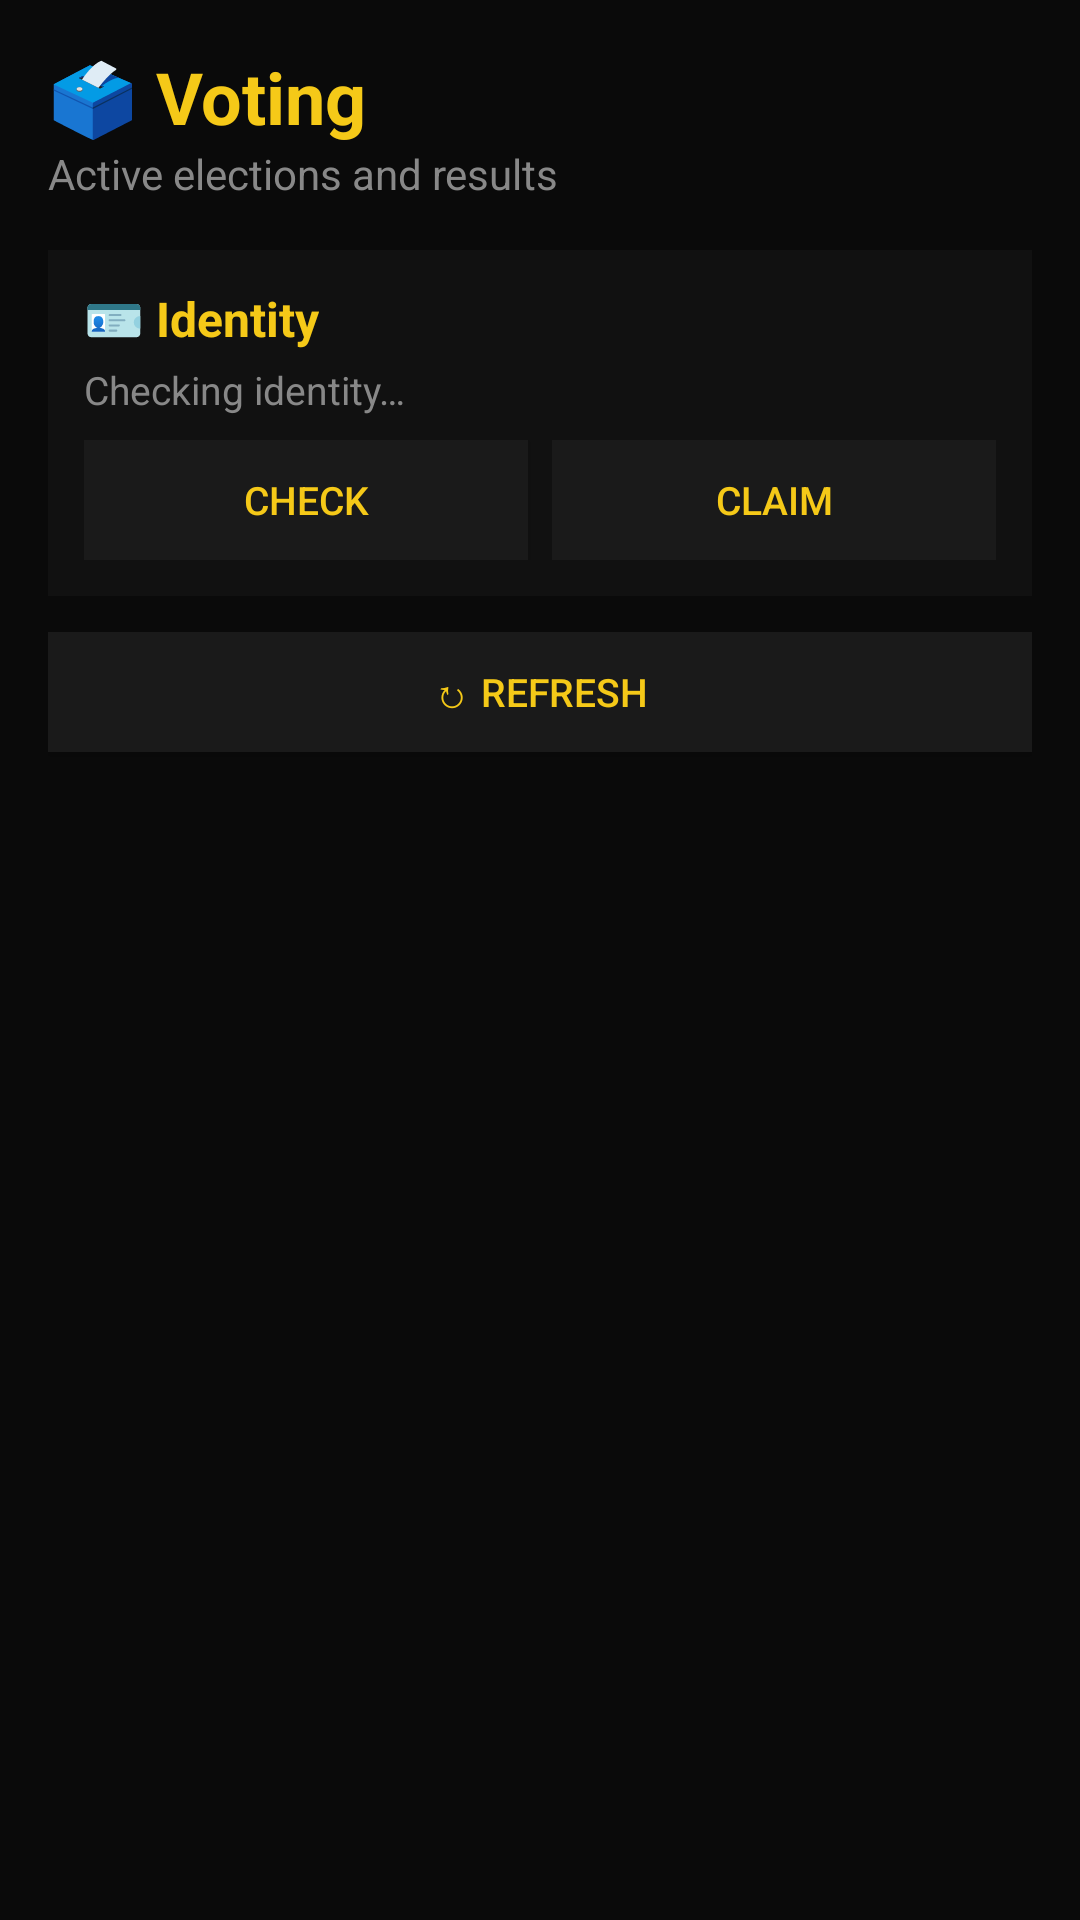

Produce the Android XML layout that renders to this screen, including the resource entries it uses.
<!-- AndroidManifest.xml: application theme Theme.CoCoWallet -->
<!-- res/layout/fragment_voting.xml -->
<?xml version="1.0" encoding="utf-8"?>
<ScrollView xmlns:android="http://schemas.android.com/apk/res/android"
    android:layout_width="match_parent"
    android:layout_height="match_parent"
    android:background="#0a0a0a">

    <LinearLayout
        android:layout_width="match_parent"
        android:layout_height="wrap_content"
        android:orientation="vertical"
        android:padding="16dp">

        <TextView
            android:layout_width="wrap_content"
            android:layout_height="wrap_content"
            android:text="🗳 Voting"
            android:textSize="24sp"
            android:textStyle="bold"
            android:textColor="#f5c918" />

        <TextView
            android:layout_width="wrap_content"
            android:layout_height="wrap_content"
            android:text="Active elections and results"
            android:textSize="14sp"
            android:textColor="#888888"
            android:layout_marginBottom="16dp" />

        <LinearLayout
            android:id="@+id/identity_card"
            android:layout_width="match_parent"
            android:layout_height="wrap_content"
            android:orientation="vertical"
            android:padding="12dp"
            android:layout_marginBottom="12dp"
            android:background="#111111">

            <TextView
                android:layout_width="wrap_content"
                android:layout_height="wrap_content"
                android:text="🪪 Identity"
                android:textSize="16sp"
                android:textStyle="bold"
                android:textColor="#f5c918" />

            <TextView
                android:id="@+id/identity_status"
                android:layout_width="match_parent"
                android:layout_height="wrap_content"
                android:text="Checking identity…"
                android:textSize="13sp"
                android:textColor="#888888"
                android:layout_marginTop="4dp" />

            <LinearLayout
                android:layout_width="match_parent"
                android:layout_height="wrap_content"
                android:orientation="horizontal"
                android:layout_marginTop="8dp">

                <Button
                    android:id="@+id/btn_identity_refresh"
                    android:layout_width="0dp"
                    android:layout_height="40dp"
                    android:layout_weight="1"
                    android:text="Check"
                    android:textSize="13sp"
                    android:background="#1a1a1a"
                    android:textColor="#f5c918" />

                <Button
                    android:id="@+id/btn_identity_claim"
                    android:layout_width="0dp"
                    android:layout_height="40dp"
                    android:layout_weight="1"
                    android:layout_marginStart="8dp"
                    android:text="Claim"
                    android:textSize="13sp"
                    android:background="#1a1a1a"
                    android:textColor="#f5c918"
                    android:enabled="false" />
            </LinearLayout>
        </LinearLayout>

        <LinearLayout
            android:id="@+id/voting_status"
            android:layout_width="match_parent"
            android:layout_height="wrap_content"
            android:orientation="vertical"
            android:padding="12dp"
            android:layout_marginBottom="12dp"
            android:background="#111111"
            android:visibility="gone">

            <TextView
                android:id="@+id/my_address"
                android:layout_width="match_parent"
                android:layout_height="wrap_content"
                android:textSize="11sp"
                android:textColor="#888888"
                android:fontFamily="monospace"
                android:singleLine="true"
                android:ellipsize="middle" />

            <TextView
                android:id="@+id/my_balance"
                android:layout_width="wrap_content"
                android:layout_height="wrap_content"
                android:textSize="13sp"
                android:textColor="#f5c918"
                android:layout_marginTop="4dp" />
        </LinearLayout>

        <Button
            android:id="@+id/btn_refresh_elections"
            android:layout_width="match_parent"
            android:layout_height="40dp"
            android:text="↻ Refresh"
            android:textSize="13sp"
            android:layout_marginBottom="12dp"
            android:background="#1a1a1a"
            android:textColor="#f5c918" />

        <TextView
            android:id="@+id/elections_empty"
            android:layout_width="match_parent"
            android:layout_height="wrap_content"
            android:text="Loading elections..."
            android:textSize="14sp"
            android:textColor="#888888"
            android:gravity="center"
            android:padding="32dp"
            android:visibility="gone" />

        <LinearLayout
            android:id="@+id/elections_list"
            android:layout_width="match_parent"
            android:layout_height="wrap_content"
            android:orientation="vertical" />

    </LinearLayout>
</ScrollView>
<!-- resources referenced by this layout -->
<resources>
  <style name="Theme.CoCoWallet" parent="Theme.MaterialComponents.DayNight.DarkActionBar">
          <item name="colorPrimary">#667eea</item>
          <item name="colorPrimaryVariant">#764ba2</item>
          <item name="colorOnPrimary">@android:color/white</item>
          <item name="colorSecondary">#667eea</item>
          <item name="colorSecondaryVariant">#764ba2</item>
          <item name="colorOnSecondary">@android:color/white</item>
      </style>
</resources>
